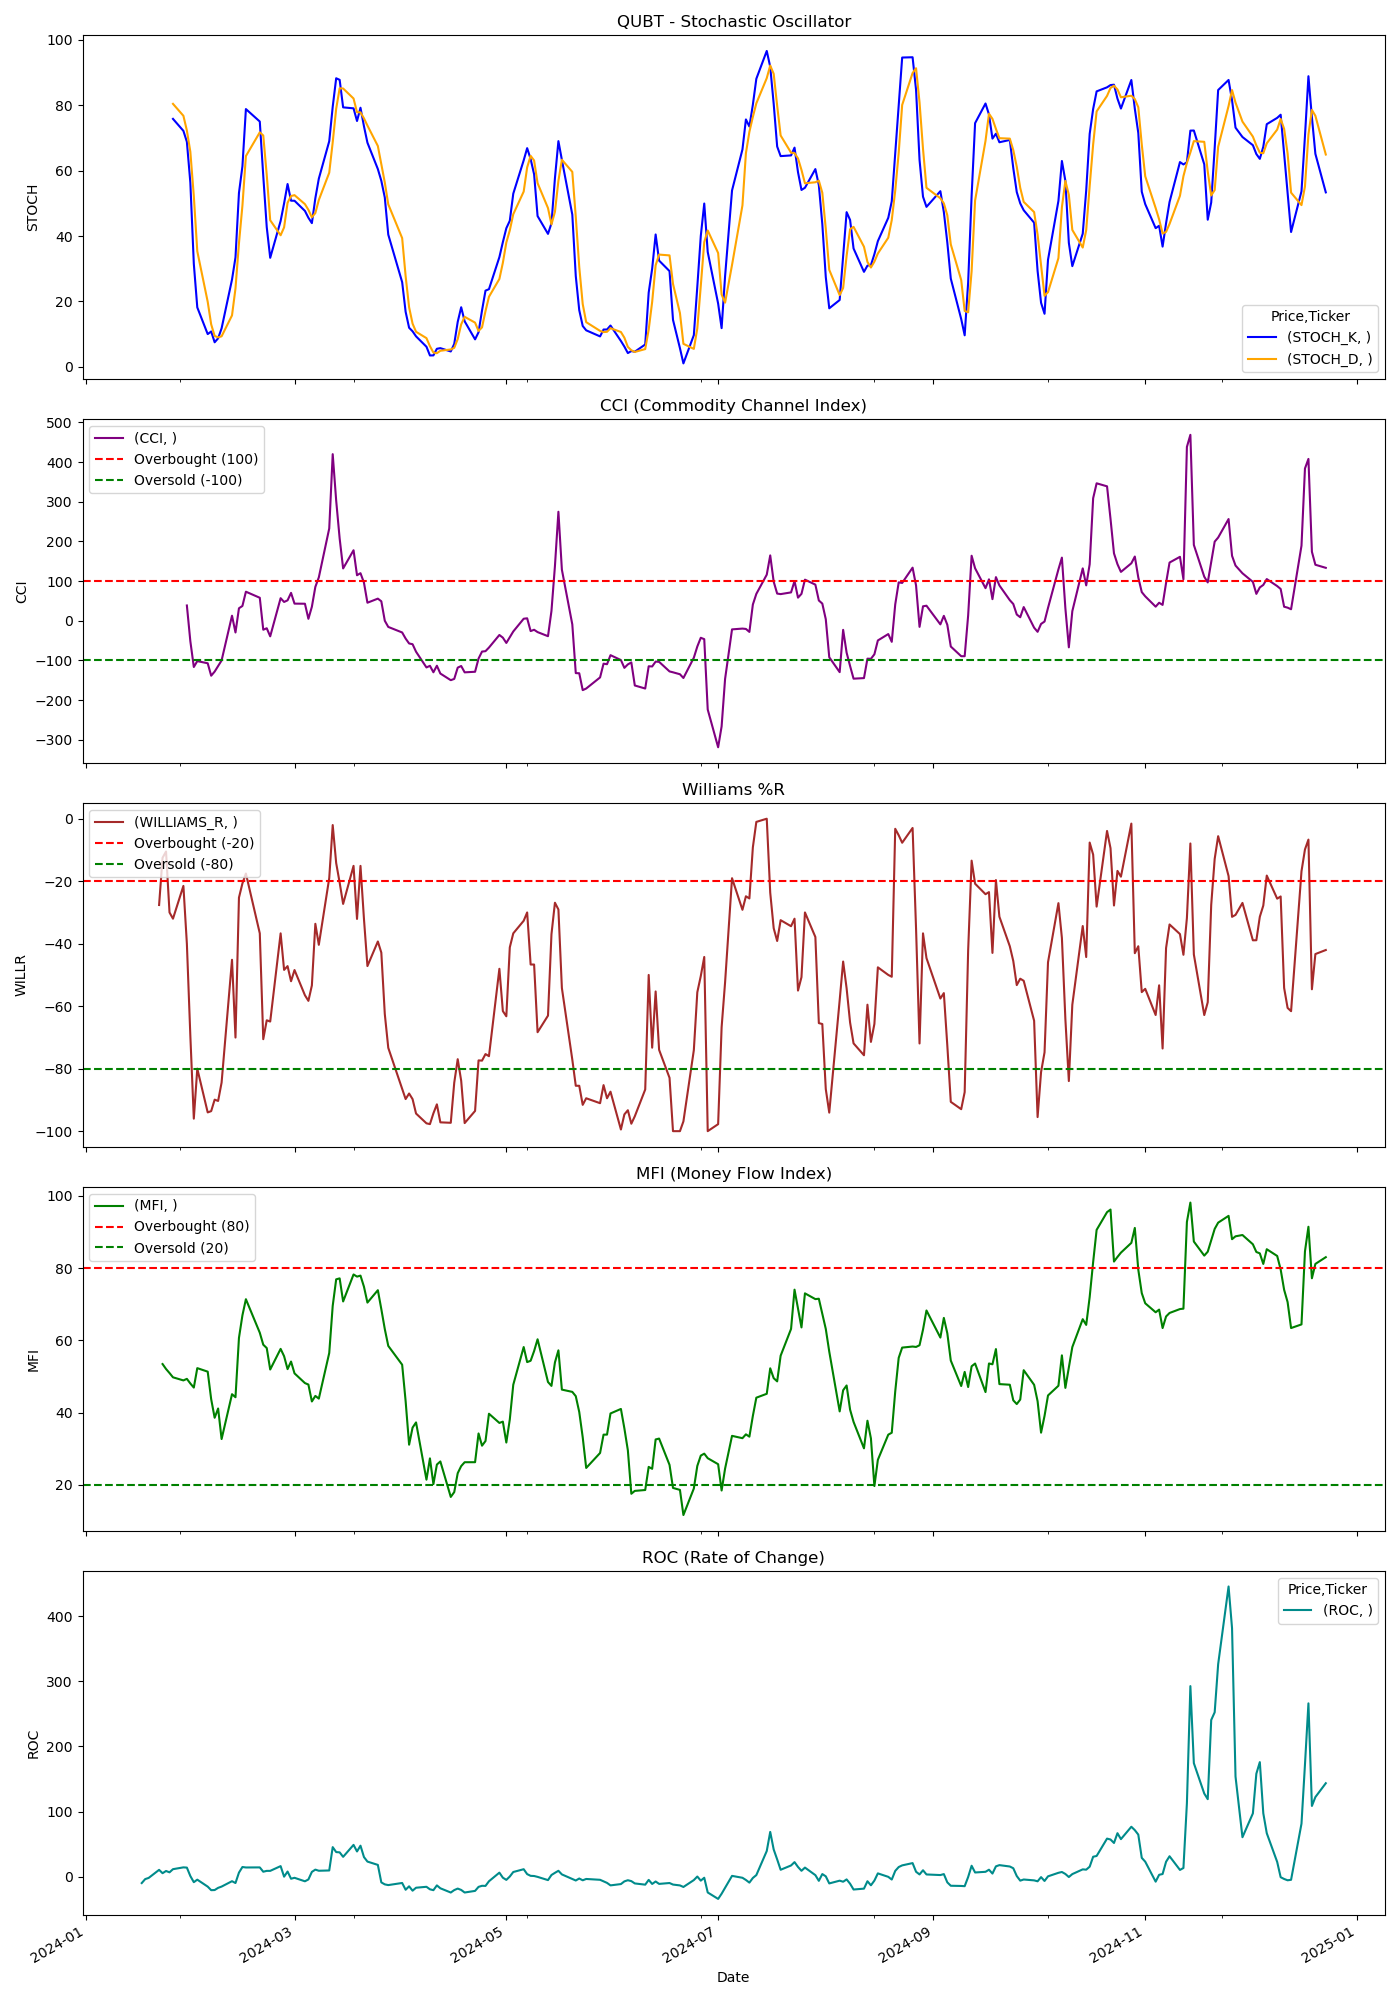

The file beside this chart, header and first rows:
Price, Close, High, Low, Open, Volume, STOCH_K, STOCH_D, CCI, WILLIAMS_R, MFI, ROC
Ticker, QUBT, QUBT, QUBT, QUBT, QUBT, , , , , , 
Date, , , , , , , , , , , 
2024-01-02, 0.895, 0.96, 0.886, 0.929, 553200, , , , , , 
2024-01-03, 0.864, 0.915, 0.85, 0.88, 521800, , , , , , 
2024-01-04, 0.848, 0.882, 0.821, 0.865, 572400, , , , , , 
2024-01-05, 0.818, 0.87, 0.818, 0.865, 399200, , , , , , 
2024-01-08, 0.88, 0.88, 0.831, 0.854, 651300, , , , , , 
2024-01-09, 0.856, 0.89, 0.841, 0.89, 620200, , , , , , 
2024-01-10, 0.836, 0.875, 0.82, 0.872, 561400, , , , , , 
2024-01-11, 0.796, 0.85, 0.782, 0.85, 657700, , , , , , 
2024-01-12, 0.795, 0.82, 0.771, 0.796, 556700, , , , , , 
2024-01-16, 0.765, 0.827, 0.757, 0.82, 591000, , , , , , 
2024-01-17, 0.805, 0.81, 0.75, 0.77, 749700, , , , , , -10.06
2024-01-18, 0.83, 0.839, 0.81, 0.83, 671600, , , , , , -3.935
2024-01-19, 0.83, 0.848, 0.801, 0.848, 788900, , , , , , -2.123
2024-01-22, 0.902, 0.92, 0.848, 0.85, 1893800, , , , -27.62, , 10.27
2024-01-23, 0.925, 0.95, 0.9, 0.927, 955100, , , , -12.5, 53.46, 5.114
2024-01-24, 0.929, 0.94, 0.9, 0.938, 722700, , , , -10.5, 52.09, 8.528
2024-01-25, 0.89, 0.949, 0.88, 0.929, 736100, , , , -30, 50.97, 6.459
2024-01-26, 0.886, 0.91, 0.854, 0.9, 603300, 75.83, 80.43, , -32, 49.79, 11.31
2024-01-29, 0.907, 0.907, 0.871, 0.89, 467400, 72.17, 76.78, , -21.5, 48.93, 14.09
2024-01-30, 0.87, 0.91, 0.861, 0.91, 523600, 68.83, 72.28, 38.54, -40, 49.37, 13.73
2024-01-31, 0.811, 0.869, 0.8, 0.851, 843100, 56.33, 65.78, -51.5, -69.5, 48.08, 0.7453
2024-02-01, 0.758, 0.842, 0.75, 0.82, 944500, 31.5, 52.22, -116.4, -96, 46.95, -8.675
2024-02-02, 0.79, 0.8, 0.762, 0.78, 647700, 18.17, 35.33, -101.6, -80, 52.33, -4.819
2024-02-05, 0.762, 0.807, 0.75, 0.8, 816400, 10, 19.89, -107.1, -94, 51.36, -15.52
2024-02-06, 0.731, 0.769, 0.716, 0.76, 1102100, 10.8, 12.99, -138.4, -93.59, 43.74, -20.97
2024-02-07, 0.736, 0.756, 0.712, 0.731, 477200, 7.498, 9.434, -128.1, -89.92, 38.6, -20.78
2024-02-08, 0.735, 0.75, 0.72, 0.74, 537200, 8.719, 9.007, -113.9, -90.34, 41.16, -17.42
2024-02-09, 0.749, 0.75, 0.712, 0.722, 674600, 11.76, 9.327, -99.98, -84.45, 32.7, -15.46
2024-02-12, 0.842, 0.905, 0.756, 0.756, 3300000, 26.69, 15.72, 12.77, -45.15, 45.12, -7.166
2024-02-13, 0.783, 0.847, 0.771, 0.841, 1074900, 33.45, 23.97, -29.54, -70.04, 44.27, -10
2024-02-14, 0.86, 0.91, 0.79, 0.797, 3851300, 53.19, 37.78, 31.5, -25.25, 60.7, 6.042
2024-02-15, 0.869, 0.893, 0.82, 0.88, 1587300, 61.33, 49.32, 37.34, -20.71, 66.95, 14.64
2024-02-16, 0.9, 0.94, 0.852, 0.86, 2862000, 78.83, 64.45, 73.25, -17.54, 71.41, 13.92
2024-02-20, 0.869, 0.96, 0.821, 0.95, 3214900, 75.02, 71.73, 57.97, -36.69, 62.13, 14.04
2024-02-21, 0.785, 0.86, 0.78, 0.851, 2137400, 58.4, 70.75, -22.59, -70.56, 58.82, 7.387
2024-02-22, 0.8, 0.83, 0.79, 0.8, 1300800, 42.74, 58.72, -18.85, -64.52, 57.89, 8.696
2024-02-23, 0.799, 0.825, 0.737, 0.81, 2258000, 33.33, 44.82, -39.19, -64.92, 51.95, 8.707
2024-02-26, 0.869, 0.89, 0.8, 0.843, 2299500, 44.62, 40.23, 56.9, -36.69, 57.66, 16.02
2024-02-27, 0.84, 0.89, 0.795, 0.884, 1929800, 50, 42.65, 47.4, -48.39, 55.64, -0.2375
2024-02-28, 0.843, 0.879, 0.8, 0.84, 2302700, 55.91, 50.18, 51.52, -47.18, 52.06, 7.663
2024-02-29, 0.831, 0.915, 0.82, 0.859, 1781000, 50.81, 52.24, 70.31, -52.02, 54.16, -3.372
2024-03-01, 0.852, 0.87, 0.801, 0.865, 1401300, 50.79, 52.5, 43.2, -48.43, 50.88, -1.956
2024-03-04, 0.834, 0.887, 0.81, 0.88, 1637800, 47.68, 49.76, 42.95, -56.5, 48.19, -7.333
2024-03-05, 0.83, 0.845, 0.79, 0.815, 1308800, 45.59, 48.02, 4.95, -58.3, 47.79, -4.488
2024-03-06, 0.841, 0.877, 0.811, 0.83, 1430700, 43.95, 45.74, 35.32, -53.36, 43.11, 7.134
2024-03-07, 0.885, 0.9, 0.83, 0.84, 2305500, 51.57, 47.04, 85.44, -33.63, 44.64, 10.62
2024-03-08, 0.87, 0.938, 0.84, 0.894, 2549600, 57.55, 51.02, 109.3, -40.36, 43.89, 8.886
2024-03-11, 0.95, 1.0, 0.87, 0.889, 3346700, 69, 59.37, 232.7, -19.01, 56.52, 9.321
2024-03-12, 1.22, 1.23, 0.95, 0.97, 5531900, 79.53, 68.69, 419.8, -2.028, 69.56, 45.24
2024-03-13, 1.16, 1.23, 1.08, 1.21, 4788600, 88.25, 78.93, 302.7, -14.2, 76.91, 37.6
2024-03-14, 1.14, 1.185, 1.1, 1.18, 1458400, 87.77, 85.19, 207.3, -20.45, 77.17, 37.18
2024-03-15, 1.11, 1.13, 1.031, 1.13, 1969700, 79.36, 85.13, 131.8, -27.27, 70.79, 30.28
2024-03-18, 1.24, 1.32, 1.131, 1.14, 4454700, 79.06, 82.06, 177.7, -15.09, 78.26, 48.68
2024-03-19, 1.15, 1.228, 1.1, 1.22, 1914300, 75.19, 77.87, 114.7, -32.08, 77.66, 38.55
2024-03-20, 1.24, 1.25, 1.15, 1.17, 1639500, 79.25, 77.83, 119.9, -15.09, 77.94, 47.44
2024-03-21, 1.15, 1.29, 1.14, 1.28, 2279100, 73.58, 76.01, 96, -32.08, 74.87, 29.94
2024-03-22, 1.07, 1.15, 1.06, 1.12, 1700200, 68.55, 73.79, 45.48, -47.17, 70.47, 22.99
2024-03-25, 1.12, 1.18, 1.09, 1.1, 1907700, 60.49, 67.54, 55.78, -39.29, 73.9, 17.89
... 189 more rows
